2-way image classification set "data" from GitHub (pranavdeshpande09527-lang/Lion_Tiger); label vocabulary: lion, tiger.

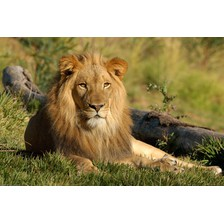
Label: lion

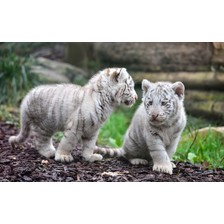
Label: tiger

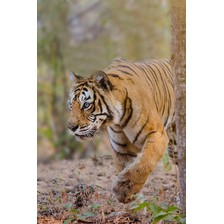
Label: tiger

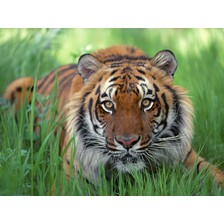
Label: tiger

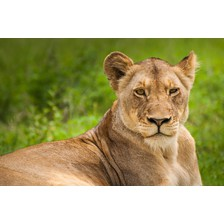
Label: lion

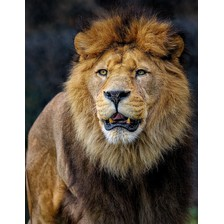
Label: lion
